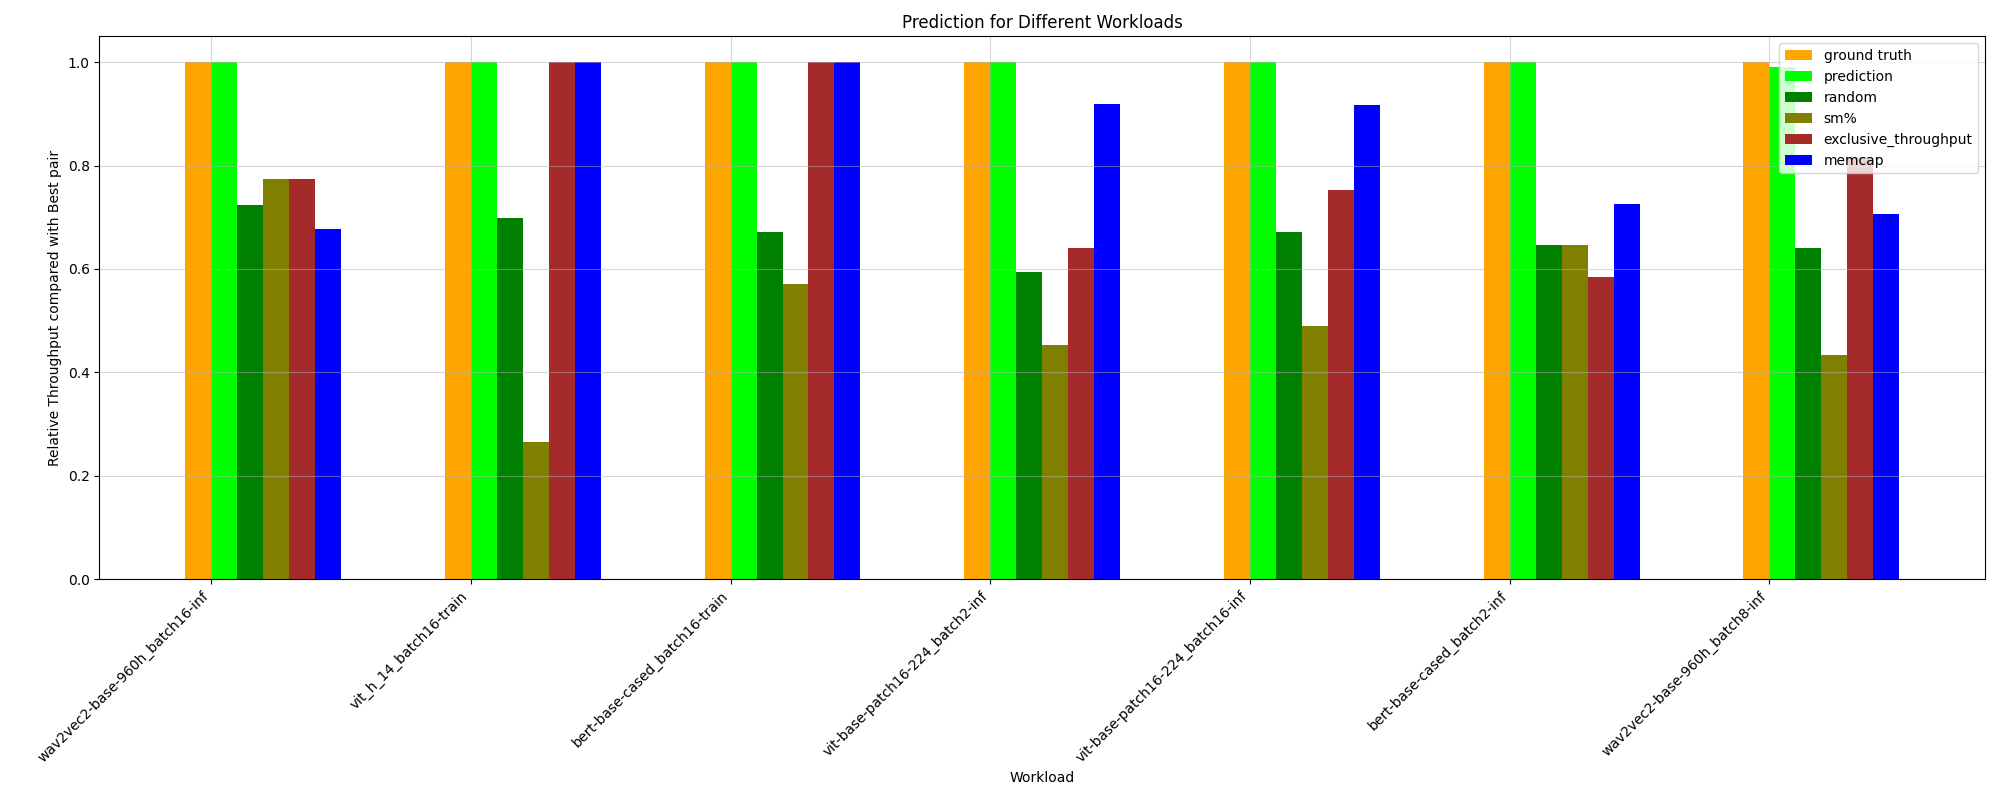

Source data for this figure (header and first rows):
HPworkload, ground truth, random, prediction, _Threads, _Compute (SM) Throughput, _DRAM Throughput, _Memory Throughput, _Registers, _Static Shared Memory, exclusive_throughput, sm%, mem%, memcap, ground truth value
whisper-large-v2_batch8-inf, 1.0, 0.2631, 0.4084, 0.07902, 1.0, 1.0, 0.2401, 0.07902, 0.07045, 1.0, 0.07902, 0.2401, 1.0, 63.43
vit-base-patch16-224_batch8-inf, 1.0, 0.7044, 0.9821, 0.8476, 0.9821, 0.8476, 0.8476, 0.8476, 0.8476, 0.8213, 0.4858, 0.8476, 0.8719, 164.7
albert-base-v2_batch2-train, 1.0, 0.519, 0.9118, 0.706, 0.9118, 0.706, 0.706, 0.706, 0.08573, 0.6887, 0.241, 0.706, 0.9327, 100.3
bert-base-cased_batch8-inf, 1.0, 0.6677, 0.9461, 0.8492, 0.9461, 0.8492, 0.8492, 0.8492, 0.4201, 0.7466, 0.4256, 0.8492, 0.7197, 151
wav2vec2-base-960h_batch8-inf, 1.0, 0.6398, 0.9903, 0.7661, 0.9903, 0.7661, 0.7661, 0.7661, 0.2147, 0.817, 0.4332, 0.7661, 0.7068, 120.6
bert-base-cased_batch8-train, 1.0, 0.5149, 0.8846, 0.6368, 0.8846, 0.6368, 0.6368, 0.6368, 0.1425, 0.9282, 0.2665, 0.6368, 0.8186, 94.56
bert-base-cased_batch16-inf, 1.0, 0.6651, 0.9308, 0.9308, 0.9308, 0.9308, 0.7148, 0.9308, 0.4409, 0.6592, 0.6182, 0.7148, 0.7517, 145.3
vit_h_14_batch8-train, 1.0, 0.5071, 0.7829, 0.7829, 0.1116, 0.7829, 0.7829, 0.7829, 0.08766, 0.9574, 0.3059, 0.7829, 0.9574, 70.25
vit-base-patch16-224_batch16-inf, 1.0, 0.672, 1.0, 1.0, 1.0, 1.0, 0.7235, 1.0, 0.1784, 0.752, 0.4895, 0.7235, 0.9169, 164.7
whisper-large-v2_batch16-inf, 1.0, 0.3084, 0.335, 0.335, 1.0, 0.335, 0.335, 0.335, 0.09691, 1.0, 0.1151, 0.335, 0.335, 46.12
wav2vec2-base-960h_batch16-inf, 1.0, 0.7235, 1.0, 0.721, 0.7736, 0.721, 0.721, 0.721, 0.721, 0.7736, 0.7736, 0.721, 0.677, 123.8
albert-base-v2_batch16-train, 1.0, 0.5771, 0.9354, 0.6895, 0.9354, 0.6895, 0.6895, 0.6895, 0.1913, 1.0, 0.4525, 0.6895, 0.8425, 76.27
wav2vec2-base-960h_batch2-inf, 1.0, 0.5757, 0.9362, 0.7782, 0.9362, 0.7782, 0.7782, 0.7782, 0.1278, 0.6357, 0.4163, 0.7782, 0.7058, 119.1
albert-base-v2_batch8-train, 1.0, 0.4557, 0.8648, 0.8648, 0.8648, 0.8648, 0.8648, 0.8648, 0.2323, 0.5796, 0.2779, 1.0, 0.5796, 92.5
vit-base-patch16-224_batch2-inf, 1.0, 0.5944, 1.0, 0.8619, 1.0, 0.8619, 0.8619, 0.8619, 0.3814, 0.6396, 0.4534, 0.8619, 0.9195, 139.6
bert-base-cased_batch16-train, 1.0, 0.6722, 1.0, 0.5709, 1.0, 1.0, 0.869, 0.5709, 0.28, 1.0, 0.5709, 0.869, 1.0, 50.15
bert-base-cased_batch2-inf, 1.0, 0.6461, 1.0, 0.8937, 1.0, 0.8937, 0.8937, 0.8937, 0.8937, 0.5838, 0.6463, 0.8937, 0.7265, 143.6
bert-base-cased_batch2-train, 1.0, 0.473, 0.9828, 0.1963, 1.0, 0.6965, 0.4981, 0.1963, 0.1712, 1.0, 0.1963, 0.4981, 0.6965, 99.59
vit_h_14_batch16-train, 1.0, 0.699, 1.0, 0.8309, 1.0, 0.8309, 0.8309, 0.8309, 0.8309, 1.0, 0.2662, 0.8309, 1.0, 64.07
vit_h_14_batch2-train, 1.0, 0.3923, 0.682, 0.682, 0.9681, 0.682, 0.682, 0.682, 0.05401, 0.9681, 0.08231, 0.682, 1.0, 92.8
whisper-large-v2_batch2-inf, 1.0, 0.3274, 0.7412, 0.7412, 0.7412, 0.7412, 0.7412, 0.7412, 0.04801, 1.0, 0.06543, 0.7412, 1.0, 84.92
